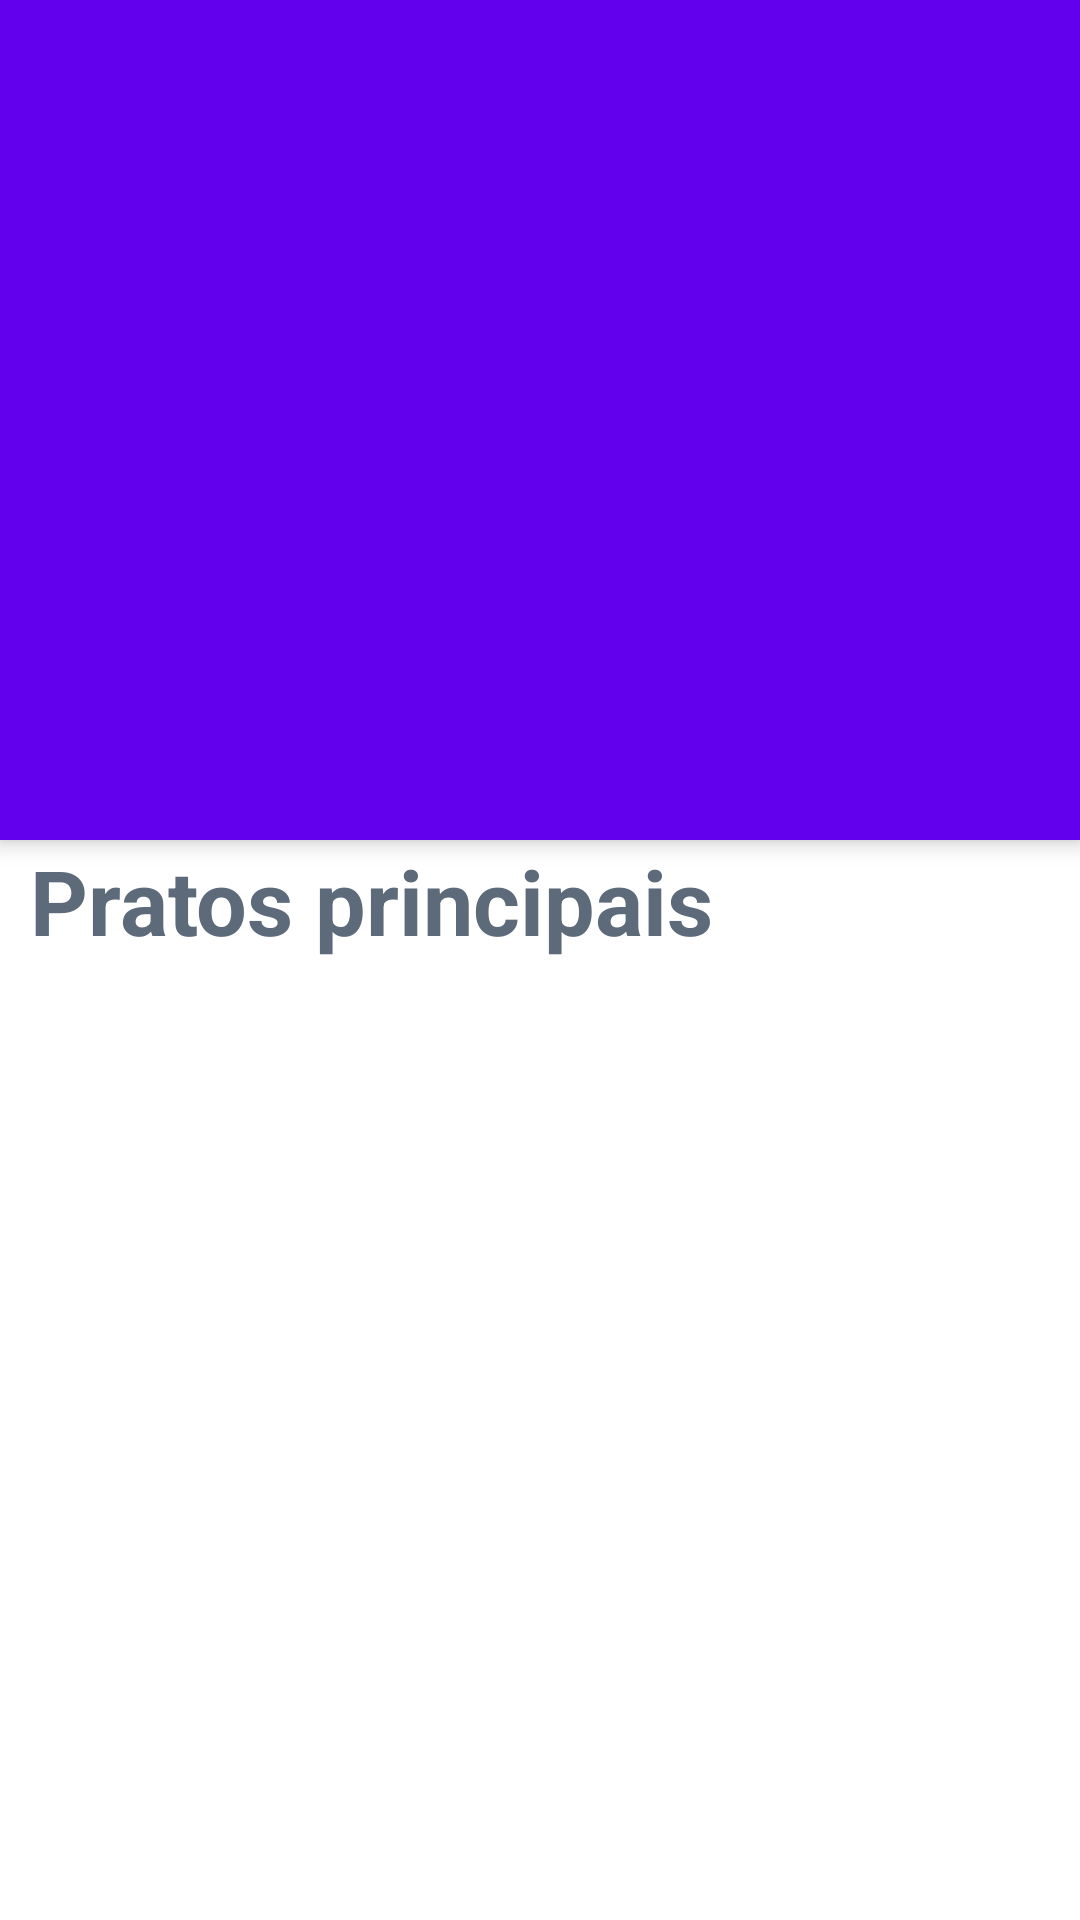

The Android layout XML behind this screen, and the referenced resources:
<!-- AndroidManifest.xml: application theme Theme.DesafioAndroidCore -->
<!-- res/layout/layout_restaurante.xml -->
<?xml version="1.0" encoding="utf-8"?>
<androidx.coordinatorlayout.widget.CoordinatorLayout xmlns:android="http://schemas.android.com/apk/res/android"
    android:layout_width="match_parent"
    android:layout_height="match_parent"
    xmlns:app="http://schemas.android.com/apk/res-auto"
    android:orientation="vertical"
    xmlns:tools="http://schemas.android.com/tools"

    >



    <com.google.android.material.appbar.AppBarLayout
            android:layout_width="match_parent"
            android:layout_height="wrap_content"
            app:layout_constraintBottom_toBottomOf="parent"
            app:layout_constraintEnd_toEndOf="parent"
            app:layout_constraintStart_toStartOf="parent"
            app:layout_constraintTop_toTopOf="parent"
            app:layout_scrollFlags = "scroll|enterAlways" >

            <androidx.constraintlayout.widget.ConstraintLayout
                android:layout_width="wrap_content"
                android:layout_height="wrap_content"
                app:layout_scrollFlags = "scroll|enterAlways" >

                <androidx.appcompat.widget.Toolbar
                    android:id="@+id/toolbarRestaurante"
                    android:layout_width="match_parent"
                    android:layout_height="280dp"
                    android:background="@drawable/image1"
                    app:layout_constraintBottom_toBottomOf="parent"
                    app:layout_constraintEnd_toEndOf="parent"
                    app:layout_constraintStart_toStartOf="parent"
                    app:layout_constraintTop_toTopOf="parent"
                    app:navigationIcon="@drawable/arrow_back24">


                </androidx.appcompat.widget.Toolbar>

                <TextView
                    android:id="@+id/tv_name_restaurante"
                    android:layout_width="match_parent"
                    android:layout_height="match_parent"
                    android:textColor="@color/white"
                    android:textSize="30sp"
                    app:layout_constraintBottom_toBottomOf="@+id/toolbarRestaurante"
                    app:layout_constraintEnd_toEndOf="parent"
                    app:layout_constraintHorizontal_bias="0.045"
                    app:layout_constraintStart_toStartOf="parent"
                    app:layout_constraintTop_toTopOf="parent"
                    app:layout_constraintVertical_bias="0.937" />

            </androidx.constraintlayout.widget.ConstraintLayout>
        </com.google.android.material.appbar.AppBarLayout>


    <TextView
        android:layout_width="wrap_content"
        android:layout_height="wrap_content"
        android:text="@string/pratos"
        android:textColor="@color/Gray"
        android:textSize="30sp"
        android:textStyle="bold"
        android:layout_marginLeft="10dp"
        android:layout_marginTop="00dp"
        app:layout_behavior="@string/appbar_scrolling_view_behavior"/>


    <androidx.recyclerview.widget.RecyclerView
        android:id="@+id/rvPratos"
        android:layout_width="395dp"
        android:layout_height="match_parent"
        android:layout_marginStart="10dp"
        android:layout_marginTop="40dp"
        app:layoutManager="androidx.recyclerview.widget.StaggeredGridLayoutManager"
        app:layout_behavior="@string/appbar_scrolling_view_behavior"
        tools:listitem="@layout/card_prato" />


</androidx.coordinatorlayout.widget.CoordinatorLayout>
<!-- res/layout/card_prato.xml (included above) -->
<?xml version="1.0" encoding="utf-8"?>
<LinearLayout
    xmlns:android="http://schemas.android.com/apk/res/android"
    xmlns:app="http://schemas.android.com/apk/res-auto"
    xmlns:tools="http://schemas.android.com/tools"
    android:layout_width="wrap_content"
    android:layout_height="wrap_content"
    android:layout_gravity="center">

    <androidx.cardview.widget.CardView
        android:layout_width="184dp"
        android:layout_height="163dp"
        android:layout_marginTop="10dp"
        android:layout_marginBottom="10dp"
        android:background="#77000000"
        app:cardCornerRadius="15dp"
        app:cardElevation="0dp"
        app:layout_constraintBottom_toBottomOf="parent"
        app:layout_constraintEnd_toEndOf="parent"
        app:layout_constraintHorizontal_bias="1.0"
        app:layout_constraintStart_toStartOf="parent"
        app:layout_constraintTop_toTopOf="parent"
        app:layout_constraintVertical_bias="0.0">

        <ImageView
            android:id="@+id/img_Prato"
            android:layout_width="match_parent"
            android:layout_height="110dp"
            android:scaleType="centerCrop"
            android:src="@drawable/image4"
            tools:ignore="ContentDescription" />

        <TextView
            android:id="@+id/tv_Nome_Prato"
            android:layout_width="match_parent"
            android:layout_height="match_parent"
            android:layout_marginTop="110dp"
            android:text="@string/nome_prato"
            android:textAlignment="center"
            android:textColor="@color/Gray"
            android:textSize="20sp"
            android:textStyle="bold" />

    </androidx.cardview.widget.CardView>

</LinearLayout>
<!-- resources referenced by this layout -->
<resources>
  <color name="Gray">#5C6A79</color>
  <color name="white">#FFFFFFFF</color>
  <string name="nome_prato">Salada com molho Gengibre</string>
  <string name="pratos">Pratos principais</string>
  <style name="Theme.DesafioAndroidCore" parent="Theme.MaterialComponents.DayNight.NoActionBar">
          <item name="color">@color/ToolBar</item>
          <item name="colorPrimaryVariant">@color/BarraSuperior</item>
          <item name="colorButtonNormal">@color/Bt_cor</item>
          <item name="colorControlNormal">@color/textColor</item>
          <item name="colorControlActivated">@color/textColor</item>
  
      </style>
  <color name="ToolBar">#3F51B5</color>
  <color name="BarraSuperior">#303F9F</color>
  <color name="Bt_cor">#FF5252</color>
  <color name="textColor">#97A3B4</color>
</resources>
